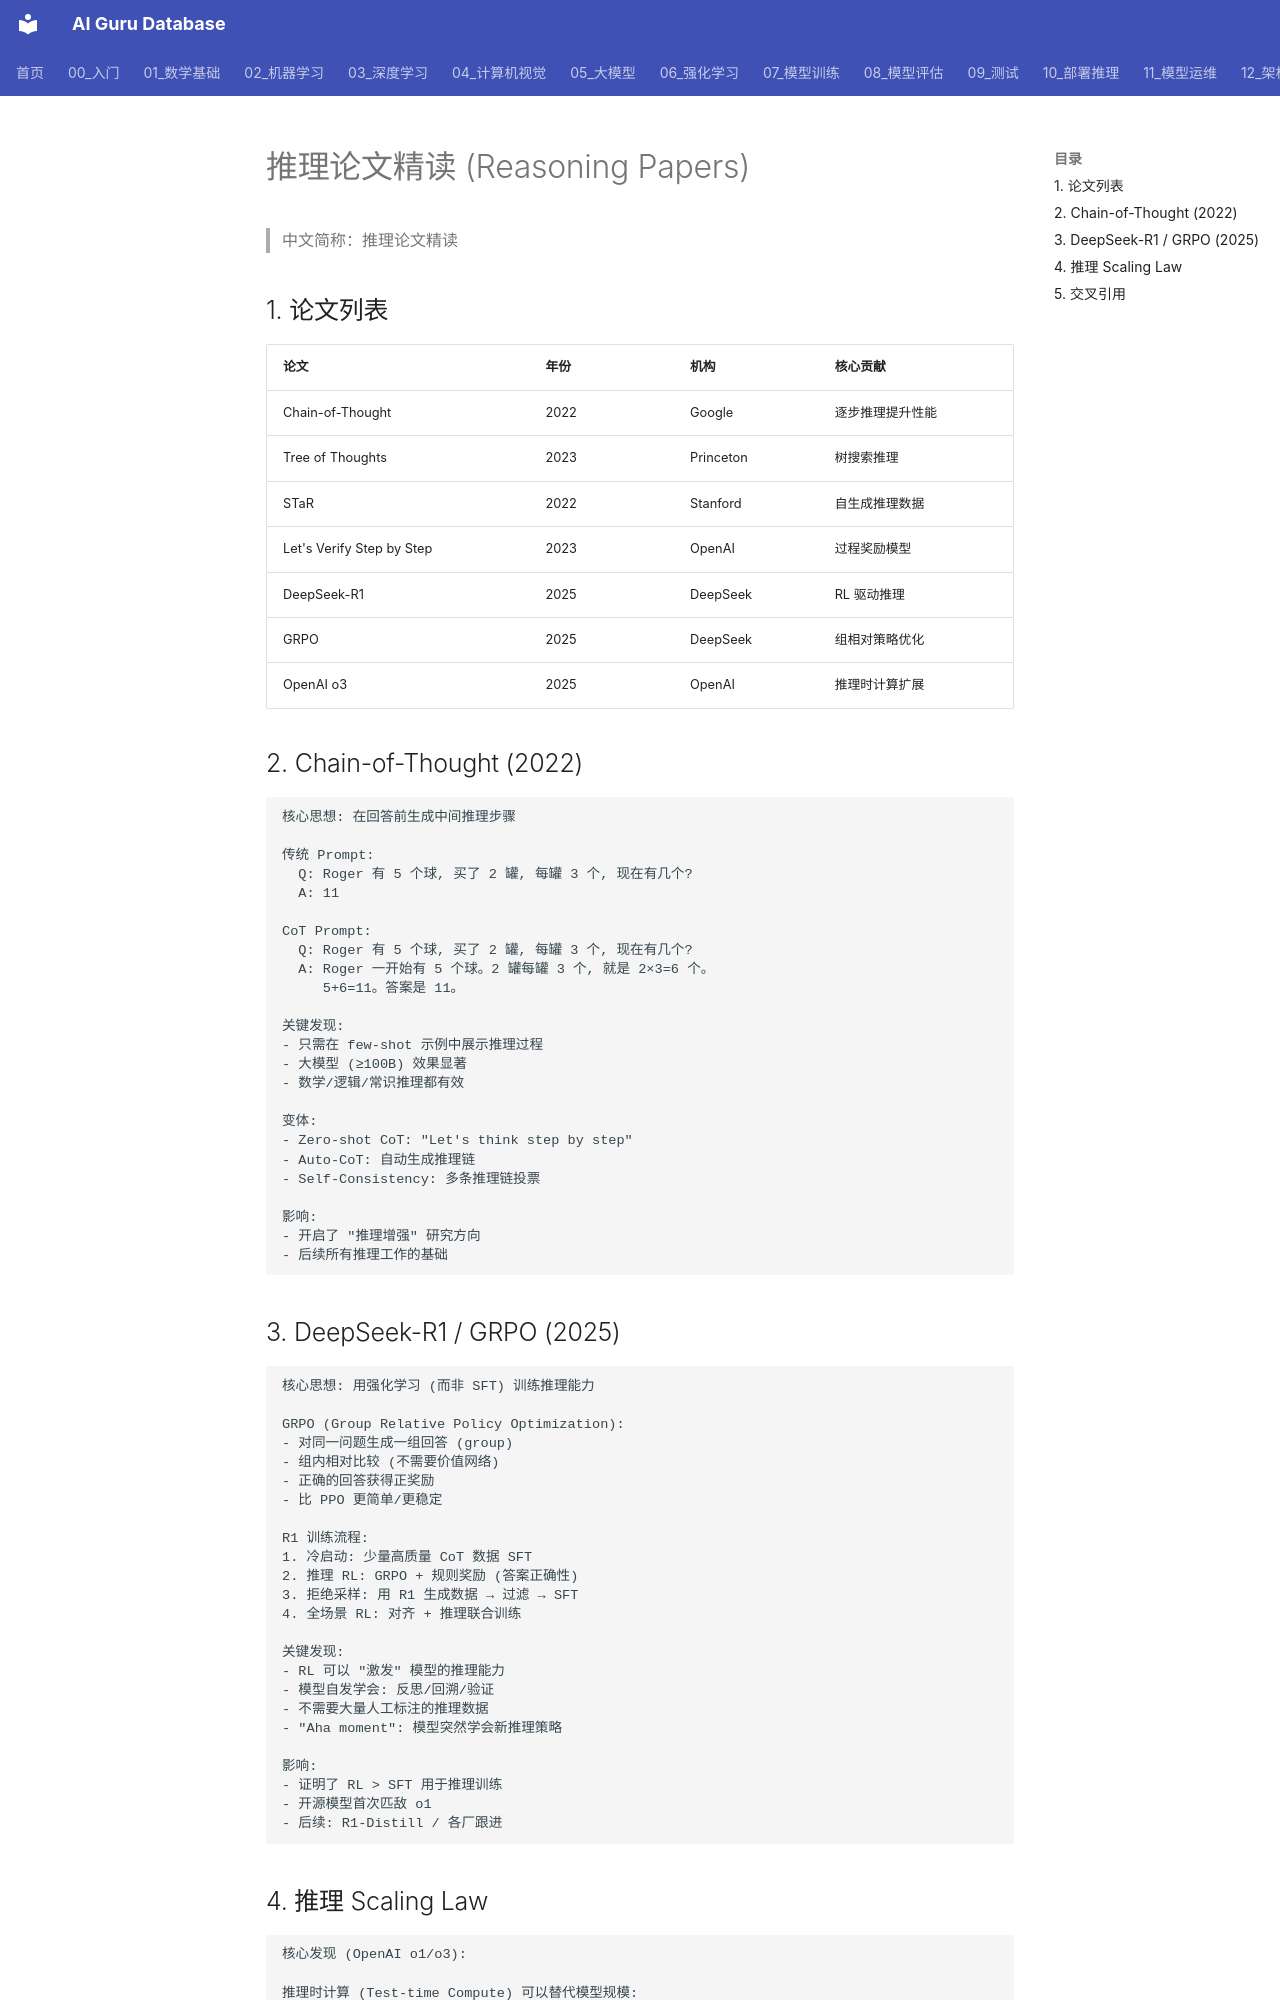

repository: ai-guru-global/ai-guru-database · page: 20_论文精读/11_领域综述/04_推理_论文/index.html · generator: mkdocs

---
title: 推理论文精读 (Reasoning Papers)
category: 06-papers
tags: ["reasoning", "chain-of-thought", "tree-of-thought", "r1", "grpo"]
summary: "推理核心论文精读：CoT/ToT/STaR/R1/GRPO/OpenAI o系列，每篇含核心思想、方法、实验与后续影响。"
created: 2026-07-21
updated: 2026-07-21
tier: supporting
sources: []

name_zh: "推理论文精读"
---
# 推理论文精读 (Reasoning Papers)

> 中文简称：推理论文精读

## 1. 论文列表

| 论文 | 年份 | 机构 | 核心贡献 |
|------|------|------|----------|
| Chain-of-Thought | 2022 | Google | 逐步推理提升性能 |
| Tree of Thoughts | 2023 | Princeton | 树搜索推理 |
| STaR | 2022 | Stanford | 自生成推理数据 |
| Let's Verify Step by Step | 2023 | OpenAI | 过程奖励模型 |
| DeepSeek-R1 | 2025 | DeepSeek | RL 驱动推理 |
| GRPO | 2025 | DeepSeek | 组相对策略优化 |
| OpenAI o3 | 2025 | OpenAI | 推理时计算扩展 |

## 2. Chain-of-Thought (2022)

```
核心思想: 在回答前生成中间推理步骤

传统 Prompt:
  Q: Roger 有 5 个球, 买了 2 罐, 每罐 3 个, 现在有几个?
  A: 11

CoT Prompt:
  Q: Roger 有 5 个球, 买了 2 罐, 每罐 3 个, 现在有几个?
  A: Roger 一开始有 5 个球。2 罐每罐 3 个, 就是 2×3=6 个。
     5+6=11。答案是 11。

关键发现:
- 只需在 few-shot 示例中展示推理过程
- 大模型 (≥100B) 效果显著
- 数学/逻辑/常识推理都有效

变体:
- Zero-shot CoT: "Let's think step by step"
- Auto-CoT: 自动生成推理链
- Self-Consistency: 多条推理链投票

影响:
- 开启了 "推理增强" 研究方向
- 后续所有推理工作的基础
```

## 3. DeepSeek-R1 / GRPO (2025)

```
核心思想: 用强化学习 (而非 SFT) 训练推理能力

GRPO (Group Relative Policy Optimization):
- 对同一问题生成一组回答 (group)
- 组内相对比较 (不需要价值网络)
- 正确的回答获得正奖励
- 比 PPO 更简单/更稳定

R1 训练流程:
1. 冷启动: 少量高质量 CoT 数据 SFT
2. 推理 RL: GRPO + 规则奖励 (答案正确性)
3. 拒绝采样: 用 R1 生成数据 → 过滤 → SFT
4. 全场景 RL: 对齐 + 推理联合训练

关键发现:
- RL 可以 "激发" 模型的推理能力
- 模型自发学会: 反思/回溯/验证
- 不需要大量人工标注的推理数据
- "Aha moment": 模型突然学会新推理策略

影响:
- 证明了 RL > SFT 用于推理训练
- 开源模型首次匹敌 o1
- 后续: R1-Distill / 各厂跟进
```
